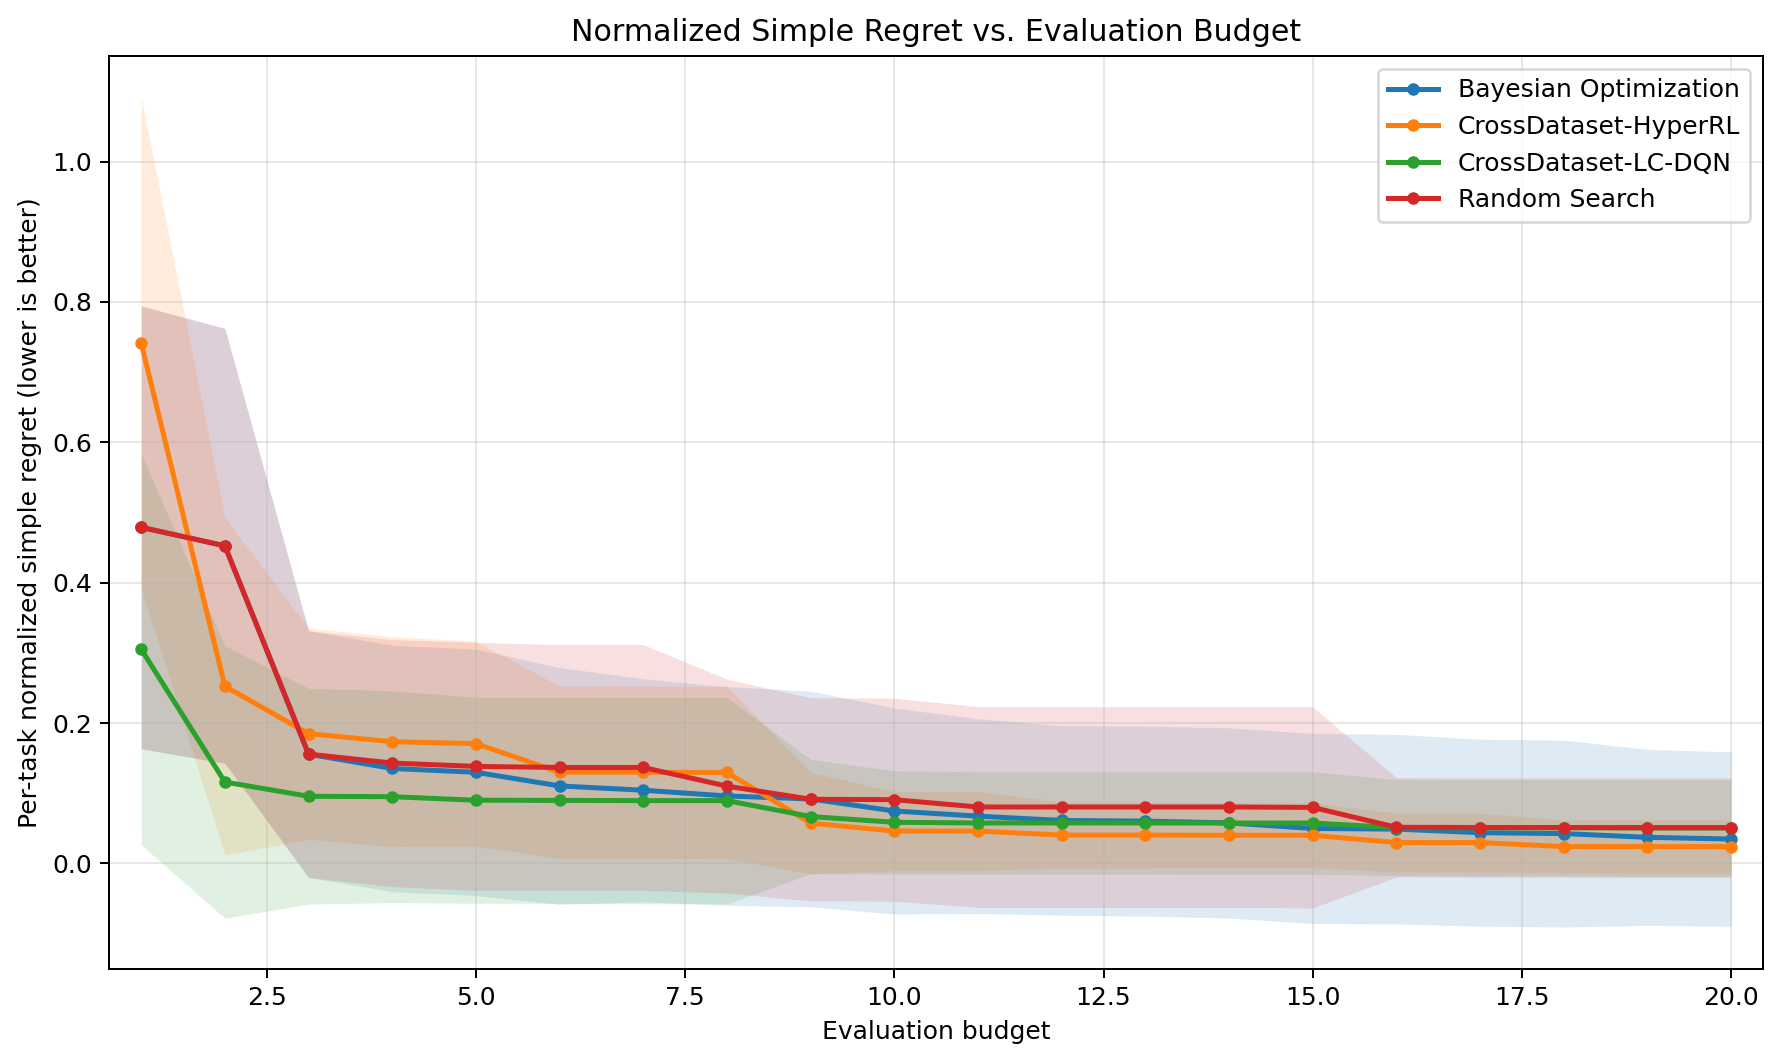

The table this chart was drawn from, first rows:
eval_budget, method, runs, normalized_simple_regret_mean, normalized_simple_regret_std
1, Bayesian Optimization, 35, 0.4788, 0.3155
1, CrossDataset-HyperRL, 35, 0.7418, 0.3496
1, CrossDataset-LC-DQN, 35, 0.3051, 0.2788
1, Random Search, 35, 0.4788, 0.3155
2, Bayesian Optimization, 35, 0.4525, 0.3099
2, CrossDataset-HyperRL, 35, 0.2524, 0.2404
2, CrossDataset-LC-DQN, 35, 0.1159, 0.1941
2, Random Search, 35, 0.4525, 0.3099
3, Bayesian Optimization, 35, 0.1556, 0.1758
3, CrossDataset-HyperRL, 35, 0.1848, 0.1507
3, CrossDataset-LC-DQN, 35, 0.09559, 0.1538
3, Random Search, 35, 0.1556, 0.1758
4, Bayesian Optimization, 35, 0.1352, 0.1755
4, CrossDataset-HyperRL, 35, 0.1734, 0.1495
4, CrossDataset-LC-DQN, 35, 0.09496, 0.1508
4, Random Search, 35, 0.1429, 0.1759
5, Bayesian Optimization, 35, 0.1298, 0.1757
5, CrossDataset-HyperRL, 35, 0.1706, 0.1461
5, CrossDataset-LC-DQN, 35, 0.08996, 0.1469
5, Random Search, 35, 0.1381, 0.1767
6, Bayesian Optimization, 35, 0.1103, 0.1687
6, CrossDataset-HyperRL, 35, 0.1298, 0.1228
6, CrossDataset-LC-DQN, 35, 0.0897, 0.1469
6, Random Search, 35, 0.1366, 0.1751
7, Bayesian Optimization, 35, 0.1042, 0.1589
7, CrossDataset-HyperRL, 35, 0.1298, 0.1228
7, CrossDataset-LC-DQN, 35, 0.0894, 0.147
7, Random Search, 35, 0.1366, 0.1751
8, Bayesian Optimization, 35, 0.09602, 0.1558
8, CrossDataset-HyperRL, 35, 0.1295, 0.1227
8, CrossDataset-LC-DQN, 35, 0.0894, 0.147
8, Random Search, 35, 0.11, 0.1524
9, Bayesian Optimization, 35, 0.09173, 0.1538
9, CrossDataset-HyperRL, 35, 0.0573, 0.07238
9, CrossDataset-LC-DQN, 35, 0.06668, 0.08154
9, Random Search, 35, 0.09132, 0.1448
10, Bayesian Optimization, 35, 0.07459, 0.1469
10, CrossDataset-HyperRL, 35, 0.04598, 0.05643
10, CrossDataset-LC-DQN, 35, 0.05849, 0.07336
10, Random Search, 35, 0.09073, 0.1447
11, Bayesian Optimization, 35, 0.06726, 0.1388
11, CrossDataset-HyperRL, 35, 0.04598, 0.05643
11, CrossDataset-LC-DQN, 35, 0.05754, 0.07296
11, Random Search, 35, 0.08034, 0.143
12, Bayesian Optimization, 35, 0.06114, 0.1351
12, CrossDataset-HyperRL, 35, 0.04026, 0.04709
12, CrossDataset-LC-DQN, 35, 0.05754, 0.07296
12, Random Search, 35, 0.08034, 0.143
13, Bayesian Optimization, 35, 0.06015, 0.1354
13, CrossDataset-HyperRL, 35, 0.04026, 0.04709
13, CrossDataset-LC-DQN, 35, 0.05754, 0.07296
13, Random Search, 35, 0.08034, 0.143
14, Bayesian Optimization, 35, 0.05764, 0.1356
14, CrossDataset-HyperRL, 35, 0.04002, 0.04655
14, CrossDataset-LC-DQN, 35, 0.05743, 0.07301
14, Random Search, 35, 0.08034, 0.143
15, Bayesian Optimization, 35, 0.04965, 0.1355
15, CrossDataset-HyperRL, 35, 0.04002, 0.04655
15, CrossDataset-LC-DQN, 35, 0.05743, 0.07301
15, Random Search, 35, 0.0797, 0.1433
... 20 more rows
